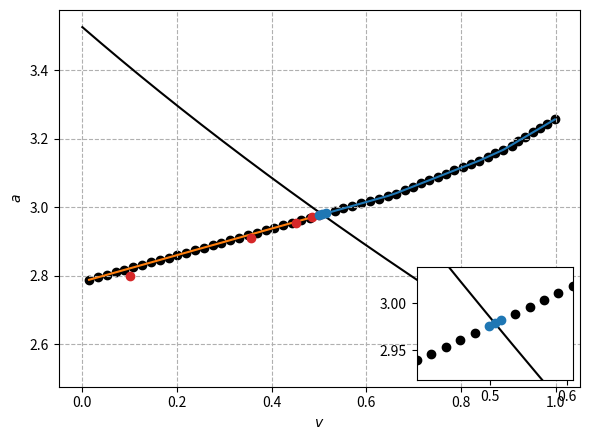

The script that saved this image: (Note: this script raises an exception after producing the figure.)
import os
from math import atan2, cos, sin
import numpy as np
import matplotlib.pyplot as plt
import matplotlib.gridspec as gs
from mpl_toolkits.axes_grid1.inset_locator import inset_axes


def first_passage_time_v0a0_isochrone(v, a, isochrone):
    t = 0
    has_spiked = False
    # Let the point (v, a) evolve until it hits the presumed isochrone
    while True:
        v_before = v
        a_before = a
        v, a, spike = alif.forward(v, a)
        if spike == False:
            v_after = v
            a_after = a
        else:
            v_after = 1.
            a_after = a - delta_a
            has_spiked = True
        t += dt
        # For every segment of the isochrone check if this segment and the segment that describes
        # the change of v, a ((v_tmp, a_tmp), (v, a)) intersect.
        for (v_iso0, a_iso0), (v_iso1, a_iso1) in zip(isochrone[:-1], isochrone[1:]):
            passed_isochrone = intersect(v_before, a_before, v_after, a_after, v_iso0, a_iso0, v_iso1, a_iso1)
            if passed_isochrone and has_spiked:
                return t


def intersect(ax1, ay1, ax2, ay2, bx1, by1, bx2, by2):
    # segment_a = [[ax1, ay1], [ax2, ay2]], segment_b = [[bx1, by1], [bx2, by2]]

    # Check for overlap: If the largest x coordinate of segment a is smaller than the smallest x coordinate
    # of segment b then there can be no intersection. (same for y)
    if (max(ax1, ax2) < min(bx1, bx2)):
        return False
    if (max(ay1, ay2) < min(by1, by2)):
        return False
    # If the is a mutual interval calculate the x coordinate of that intersection point and check if it is in the interval.
    # Calculate fa(a) = Aa*x + Ba = y and fb(x) = Ab*x + Bb = y
    Aa = (ay1 - ay2) / (ax1 - ax2)  # slope of segment a
    Ab = (by1 - by2) / (bx1 - bx2)  # slope of segment b
    Ba = ay1 - Aa * ax1  # y intercept of segment a
    Bb = by1 - Ab * bx1  # y intercep of segment b
    x_intersection_a_b = (Bb - Ba) / (Aa - Ab)  # x coordinate of intersection point
    if (x_intersection_a_b < max(min(ax1, ax2), min(bx1, bx2)) or
            x_intersection_a_b > min(max(ax1, ax2), max(bx1, bx2))):
        return False
    else:
        return True


class adaptive_leaky_if():
    def __init__(self, mu, gamma, tau_a, delta_a, v_r, v_t, dt):
        self.mu = mu
        self.gamma = gamma
        self.tau_a = tau_a
        self.delta_a = delta_a
        self.v_r = v_r
        self.v_t = v_t
        self.dt = dt

    def forward(self, v, a):
        v += (self.mu - self.gamma * v - a) * self.dt
        a += (-a / self.tau_a) * self.dt
        spike = False
        if v > self.v_t:
            v = self.v_r
            a += self.delta_a
            spike = True
        return v, a, spike

    def forward_for_T(self, v, a, T):
        t = 0
        while (t < T):
            v, a, spike = self.forward(v, a)
            t += self.dt
        return v, a

    def backward(self, v, a):
        v -= (self.mu - self.gamma * v - a) * self.dt
        a -= (-a / self.tau_a) * self.dt
        reset = False
        if v < self.v_r:
            v = self.v_t
            a -= self.delta_a
            reset = True
        return v, a, reset

    def backward_for_T(self, v, a, T):
        t = T
        while (t > 0):
            v, a, spike = self.backward(v, a)
            t -= self.dt
            if a < 0 or v > v_thr:
                return None, None
        return v, a

    def limit_cycle(self):
        t: float = 0
        v: float = 0
        a: float = 0

        spikes: int = 0
        while (spikes < 100):
            v += (self.mu - self.gamma * v - a) * self.dt
            a += (-a / self.tau_a) * self.dt
            t += self.dt
            if v > self.v_t:
                v = self.v_r
                a += self.delta_a
                spikes += 1

        t = 0
        v_s = []
        a_s = []
        t_s = []
        while (True):
            v_s.append(v)
            a_s.append(a)
            t_s.append(t)

            v += (self.mu - self.gamma * v - a) * self.dt
            a += (-a / self.tau_a) * self.dt
            t += self.dt
            if v > self.v_t:
                v_s.append(v)
                a_s.append(a)
                t_s.append(t)
                return [v_s, a_s, t_s]

    def period(self):
        t: float = 0
        v: float = 0
        a: float = 0

        spikes: int = 0
        while (spikes < 100):
            v += (self.mu - self.gamma * v - a) * self.dt
            a += (-a / self.tau_a) * self.dt
            t += self.dt
            if v > self.v_t:
                v = self.v_r
                a += self.delta_a
                spikes += 1

        t = 0
        spikes = 0
        while (spikes < 1000):
            v += (self.mu - self.gamma * v - a) * self.dt
            a += (-a / self.tau_a) * self.dt
            t += self.dt
            if v > self.v_t:
                v = self.v_r
                a += self.delta_a
                spikes += 1
        return t / spikes


if __name__ == "__main__":
    # Initialize Adaptive leaky IF model
    mu: float = 5.0
    gamma: float = 1.0
    D: float = 0.1
    tau_a: float = 2.0
    delta_a: float = 1.0

    v_res: float = 0
    v_thr: float = 1
    dt: float = 0.001
    alif = adaptive_leaky_if(mu, gamma, tau_a, delta_a, v_res, v_thr, dt)
    isi = alif.period()
    v_lc, a_lc, ts = alif.limit_cycle()

    # Initialize Plot
    fig = plt.figure(tight_layout=True, figsize=(6, 9 / 2))
    gs = gs.GridSpec(1, 1)
    ax = fig.add_subplot(gs[:])
    axins = inset_axes(ax, width="30%", height="30%", loc=4)
    ax.set_xlabel("$v$")
    ax.set_ylabel("$a$")
    ax.plot(v_lc, a_lc, c="k")
    axins.plot(v_lc, a_lc, c="k")

    # Chose any point in phasespace and integrate forward until close to the LC
    v = 0.1  # dont chose 0.00
    a = 2.8  # dont chose 0.00
    ax.scatter(v, a, c="C3", zorder=5)
    delta_a = 1
    delta_v = 1
    while delta_v > 0.005 and delta_a > 0.005:
        v_tmp = v
        a_tmp = a
        v, a = alif.forward_for_T(v, a, isi)
        delta_v = abs(v - v_tmp) / v_tmp
        delta_a = abs(a - a_tmp) / a_tmp
        ax.scatter(v, a, c="C3", zorder=5)

    # Save the point that is close to the limit cycle
    v_left = v
    a_left = a
    # Let this point evolve for a few more periods to get ON the limit cycle
    for i in range(10):
        v, a = alif.forward_for_T(v, a, isi)
    v_lc = v
    a_lc = a
    # Interpolate v_right, a_right, so that (v_left, a_left), (v_lc, a_lc) and (v_right, a_right) are on the same line
    v_right = v_lc + (v_lc - v_left)
    a_right = a_lc + (a_lc - a_left)

    # Plot (v_left, a_left), (v_lc, a_lc) and (v_right, a_right)
    ax.scatter(v_left, a_left, c="C0", zorder=5)
    ax.scatter(v_lc, a_lc, c="C0", zorder=5)
    ax.scatter(v_right, a_right, c="C0", zorder=5)

    axins.scatter(v_left, a_left, c="C0", zorder=5)
    axins.scatter(v_lc, a_lc, c="C0", zorder=5)
    axins.scatter(v_right, a_right, c="C0", zorder=5)
    axins.set_xlim([0.8 * v_lc, 1.2 * v_lc])
    axins.set_ylim([0.98 * a_lc, 1.02 * a_lc])

    # isochrone.append([v, a])
    # Fill spaces
    # v_s = np.linspace(v_left, v_right, 100)
    # a_s = np.linspace(a_left, a_right, 100)
    # for v, a in zip(v_s, a_s):
    #    for i in range(6):
    #        v, a = alif.backward_for_T(v, a, isi)
    #        if v == None or a == None:
    #            break
    #        isochrone.append([v, a])
    #        ax.scatter(v, a, c="C1", s=2)

    # Split the isochrone into two parts. Below/left and ontop/right of the LC.
    isochrone_right = [[v_lc, a_lc], [v_right, a_right]]
    isochrone_left = [[v_lc, a_lc], [v_left, a_left]]

    # Check if (v_right, a_right) is actually on the isochrone, i.e. when the right part of the
    # presumed isochrone is passed.
    while True:
        t = 0
        on_isochrone = False
        v1, a1 = isochrone_right[-1]
        v0, a0 = isochrone_right[-2]
        dv = v1 - v0
        da = a1 - a0
        dx = np.sqrt(dv ** 2 + da ** 2)
        dv = dv / dx
        da = da / dx
        v_candidate = v1 + 0.02 * dv
        if v_candidate > 1.:
            break
        a_candidate = a1 + 0.02 * da
        isochrone_right.append([v_candidate, a_candidate])

        print(isi)
        # Let the point (v_cand, a_cand) evolve until it hits the presumed isochrone
        v, a, spike = alif.forward(v_candidate, a_candidate)
        while not on_isochrone:
            v_before = v
            a_before = a
            v, a, spike = alif.forward(v, a)
            if spike == False:
                v_after = v
                a_after = a
            else:
                v_after = 1.
                a_after = a - delta_a
            # ax.scatter(v_after, a_after, c="C0", s=3)
            t += dt
            # For every segment of the isochrone check if this segment and the segment that describes
            # the change of v, a ((v_tmp, a_tmp), (v, a)) intersect.
            for (v_iso0, a_iso0), (v_iso1, a_iso1) in zip(isochrone_right[:-1], isochrone_right[1:]):
                if intersect(v_before, a_before, v_after, a_after, v_iso0, a_iso0, v_iso1, a_iso1):
                    print("Intersection found", t)
                    if abs(t - isi) > 0.01 * isi:
                        v1, a1 = isochrone_right[-1]
                        v0, a0 = isochrone_right[-2]
                        dv = v1 - v0
                        da = a1 - a0
                        r = np.sqrt(dv ** 2 + da ** 2)
                        phi = atan2(da, dv)  # return value of atan2 \in [-pi, pi]
                        if t > isi:
                            print("but ISI to long")
                            # Return time too large
                            v = v0 + r * cos(phi - 0.02 * np.pi)
                            a = a0 + r * sin(phi - 0.02 * np.pi)
                            isochrone_right[-1] = [v, a]
                            t = 0
                        elif t < isi:
                            print("but ISI too short")
                            # Return time too small
                            v = v0 + r * cos(phi + 0.02 * np.pi)
                            a = a0 + r * sin(phi + 0.02 * np.pi)
                            isochrone_right[-1] = [v, a]
                            t = 0
                    else:
                        # Return time on point
                        print("and its in point")
                        ax.scatter(v_candidate, a_candidate, c="k")
                        axins.scatter(v_candidate, a_candidate, c="k")
                        on_isochrone = True

    ax.plot([x[0] for x in isochrone_right], [x[1] for x in isochrone_right])

    print("SWITCHING ISOCHRONES")
    while True:
        on_isochrone = False
        t = 0
        v1, a1 = isochrone_left[-1]
        v0, a0 = isochrone_left[-2]
        dv = v1 - v0
        da = a1 - a0
        dx = np.sqrt(dv ** 2 + da ** 2)
        dv = dv / dx
        da = da / dx
        v_candidate = v1 + 0.02 * dv
        if v_candidate < 0.:
            break
        a_candidate = a1 + 0.02 * da

        ax.scatter(v_candidate, a_candidate, c="k")
        axins.scatter(v_candidate, a_candidate, c="k")
        isochrone_left.append([v_candidate, a_candidate])

        # Let the point (v_cand, a_cand) evolve until it hits the presumed isochrone
        v, a, spike = alif.forward(v_candidate, a_candidate)
        while not on_isochrone:
            passed_isochrone = False
            v_before = v
            a_before = a
            v, a, spike = alif.forward(v, a)
            if spike == False:
                v_after = v
                a_after = a
            else:
                v_after = 1.
                a_after = a - delta_a
            # ax.scatter(v_after, a_after, c="C0", s=3)
            t += dt
            # For every segment of the isochrone check if this segment and the segment that describes
            # the change of v, a ((v_tmp, a_tmp), (v, a)) intersect.
            for (v_iso0, a_iso0), (v_iso1, a_iso1) in zip(isochrone_left[:-1], isochrone_left[1:]):
                if intersect(v_before, a_before, v_after, a_after, v_iso0, a_iso0, v_iso1, a_iso1):
                    print("Intersection found", t)
                    if abs(t - isi) > 0.01 * isi:
                        v1, a1 = isochrone_left[-1]
                        v0, a0 = isochrone_left[-2]
                        dv = v1 - v0
                        da = a1 - a0
                        r = np.sqrt(dv ** 2 + da ** 2)
                        phi = atan2(da, dv)  # return value of atan2 \in [-pi, pi]
                        if t > isi:
                            print("but ISI to long")
                            # Return time too large
                            v = v0 + r * cos(phi - 0.02 * np.pi)
                            a = a0 + r * sin(phi - 0.02 * np.pi)
                            isochrone_left[-1] = [v, a]
                            t = 0
                        elif t < isi:
                            print("but ISI too short")
                            # Return time too small
                            v = v0 + r * cos(phi + 0.02 * np.pi)
                            a = a0 + r * sin(phi + 0.02 * np.pi)
                            isochrone_left[-1] = [v, a]
                            t = 0
                    else:
                        # Return time on point
                        print("and its in point")
                        on_isochrone = True

    ax.plot([x[0] for x in isochrone_left], [x[1] for x in isochrone_left])
    home = os.path.expanduser("~")
    ax.grid(True, ls="--")
    plt.savefig(home + "/Data/isochrones/isochrone2.pdf", transparent=True)
    plt.show()
